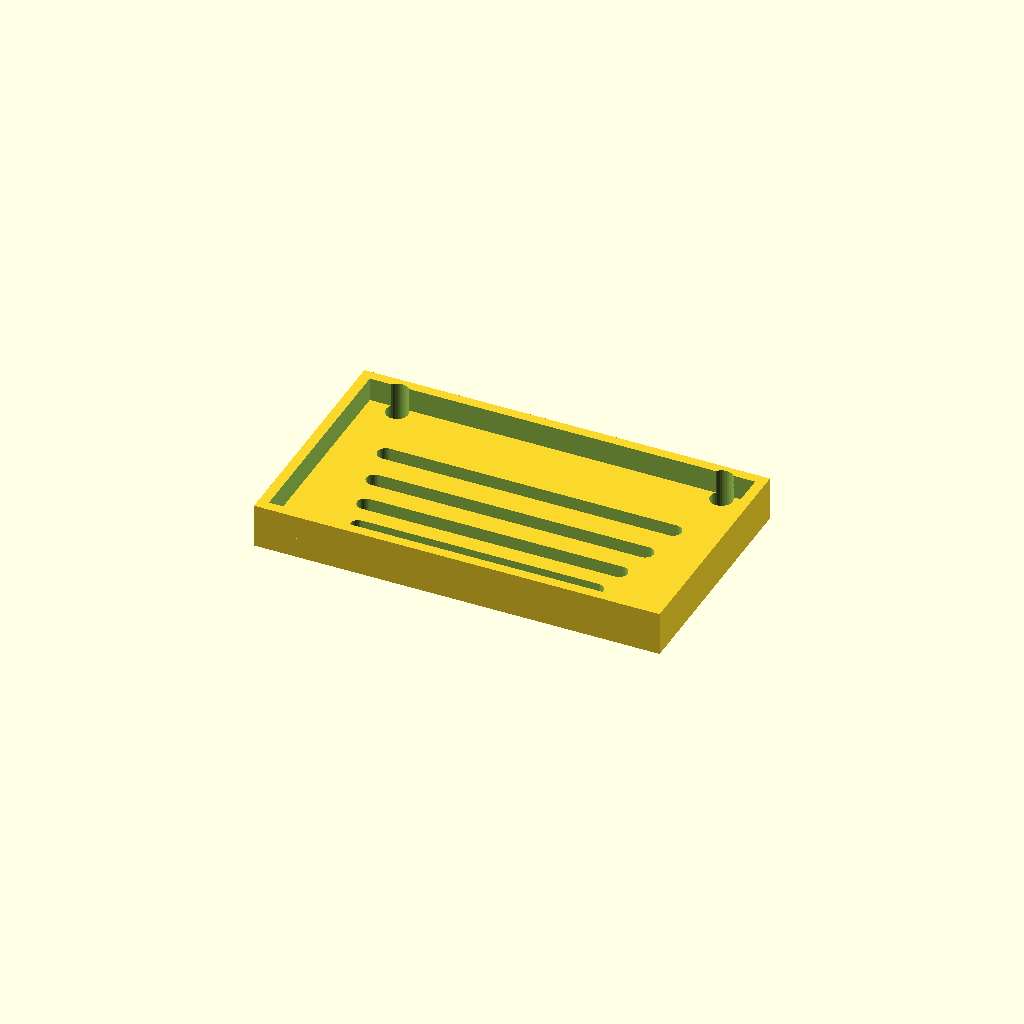
Cell 1: the model at its default parameters.
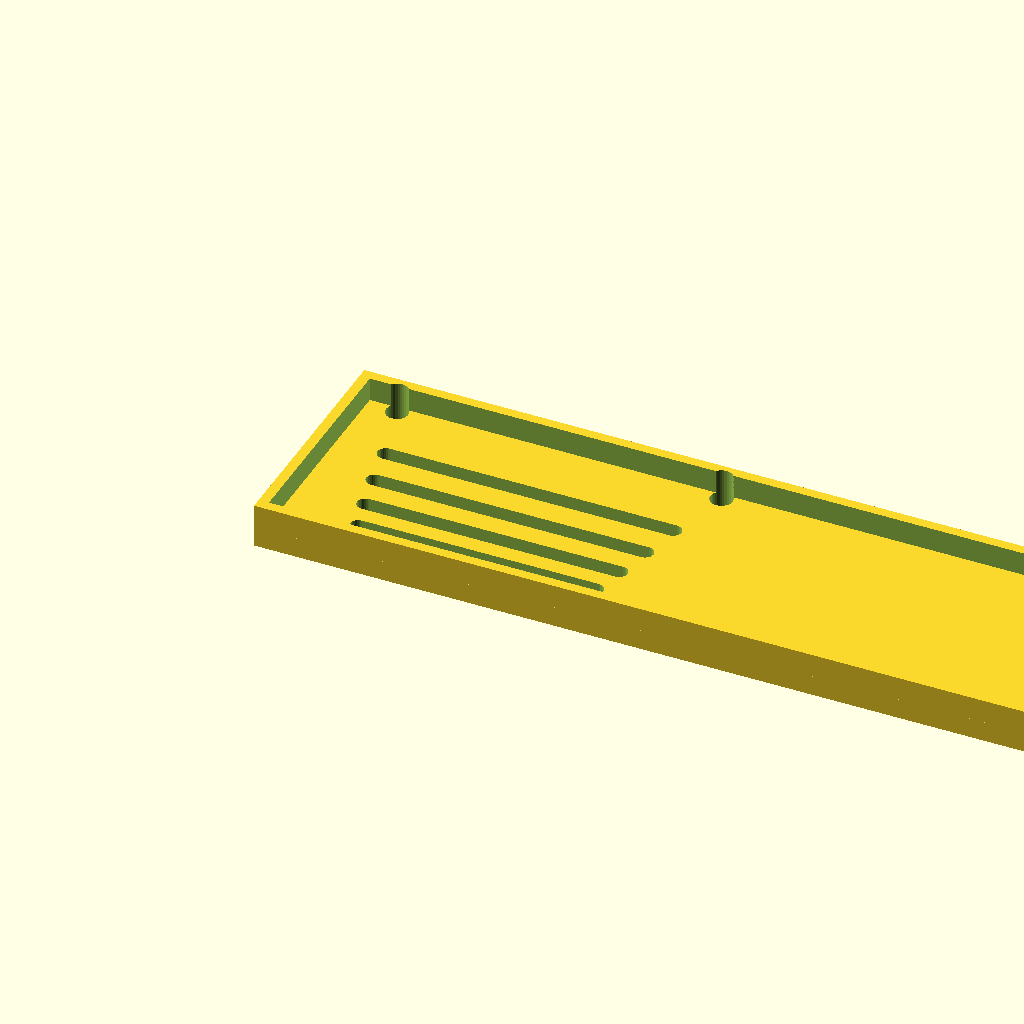
Cell 2: panel_w = 240 (everything else at default).
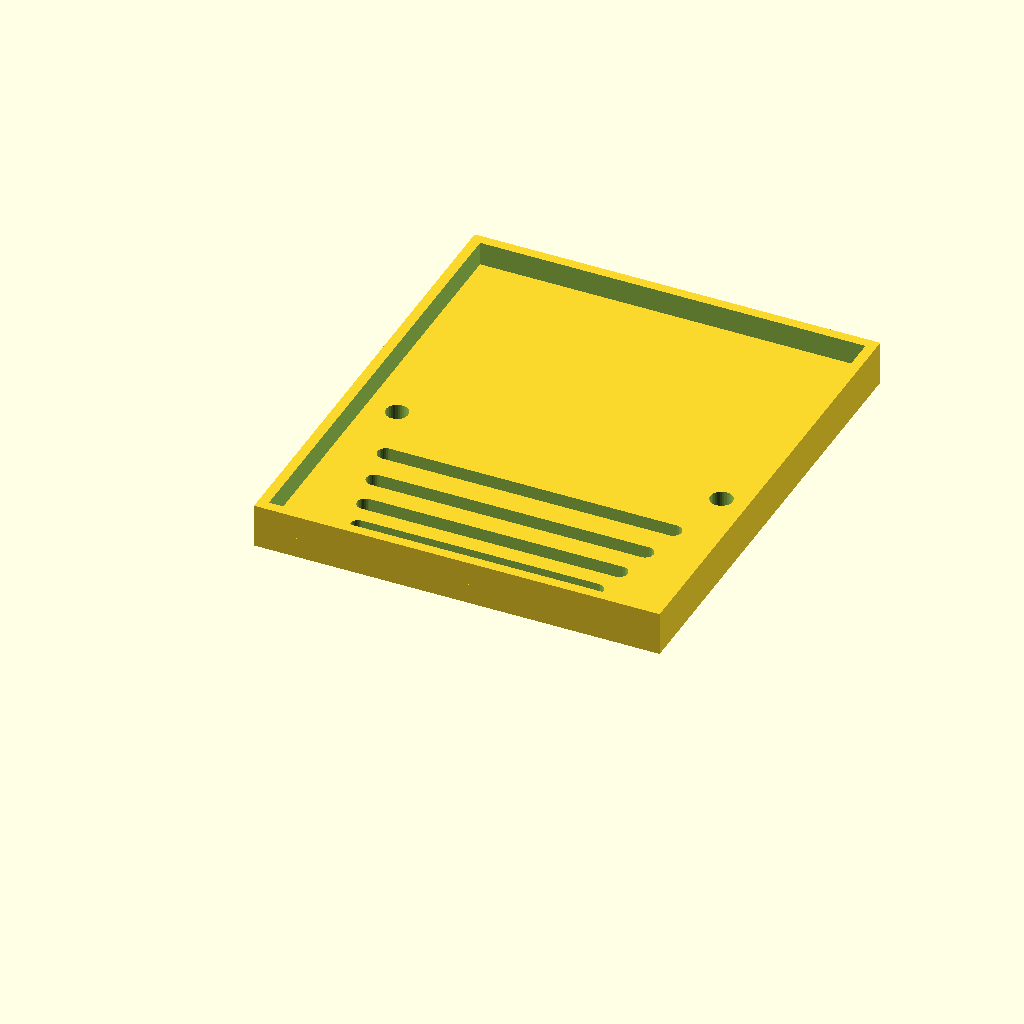
Cell 3: the same model with panel_d = 140.
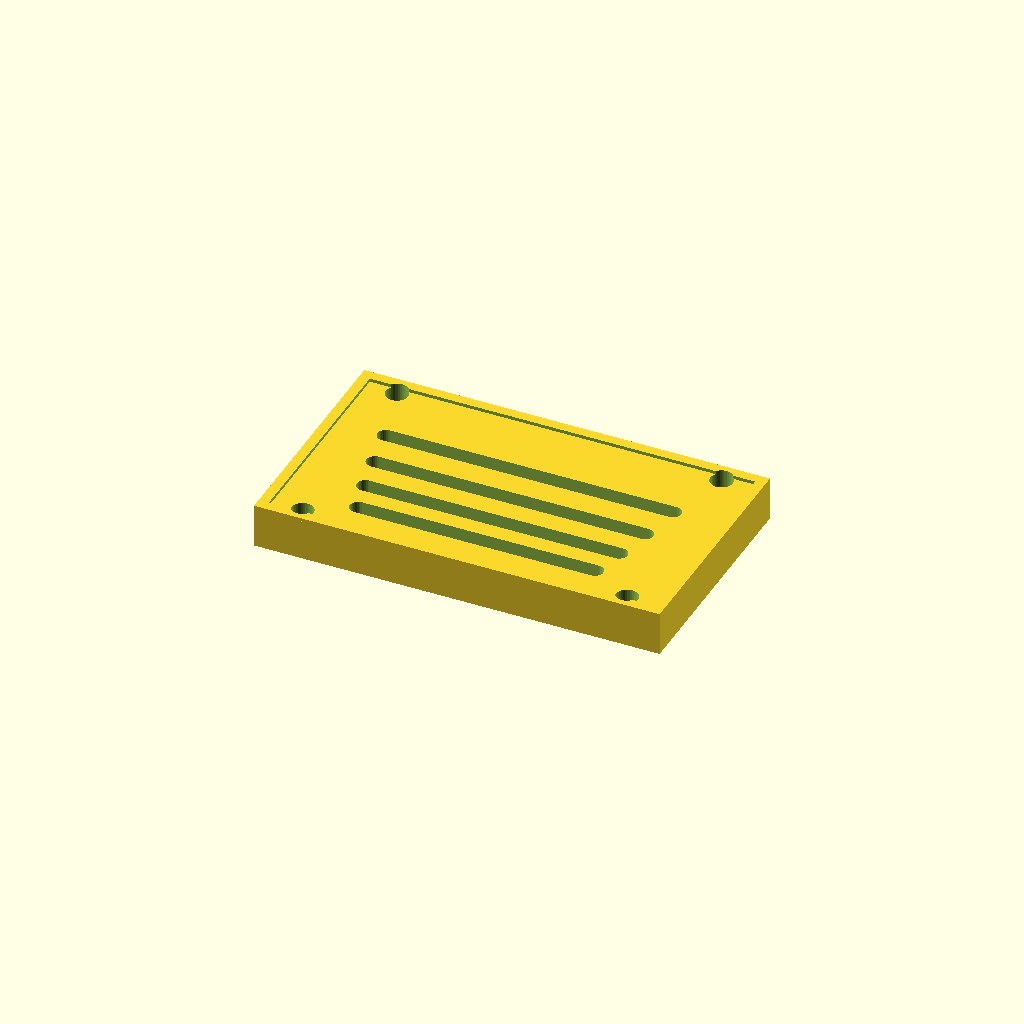
Cell 4: the same model with thick = 12.
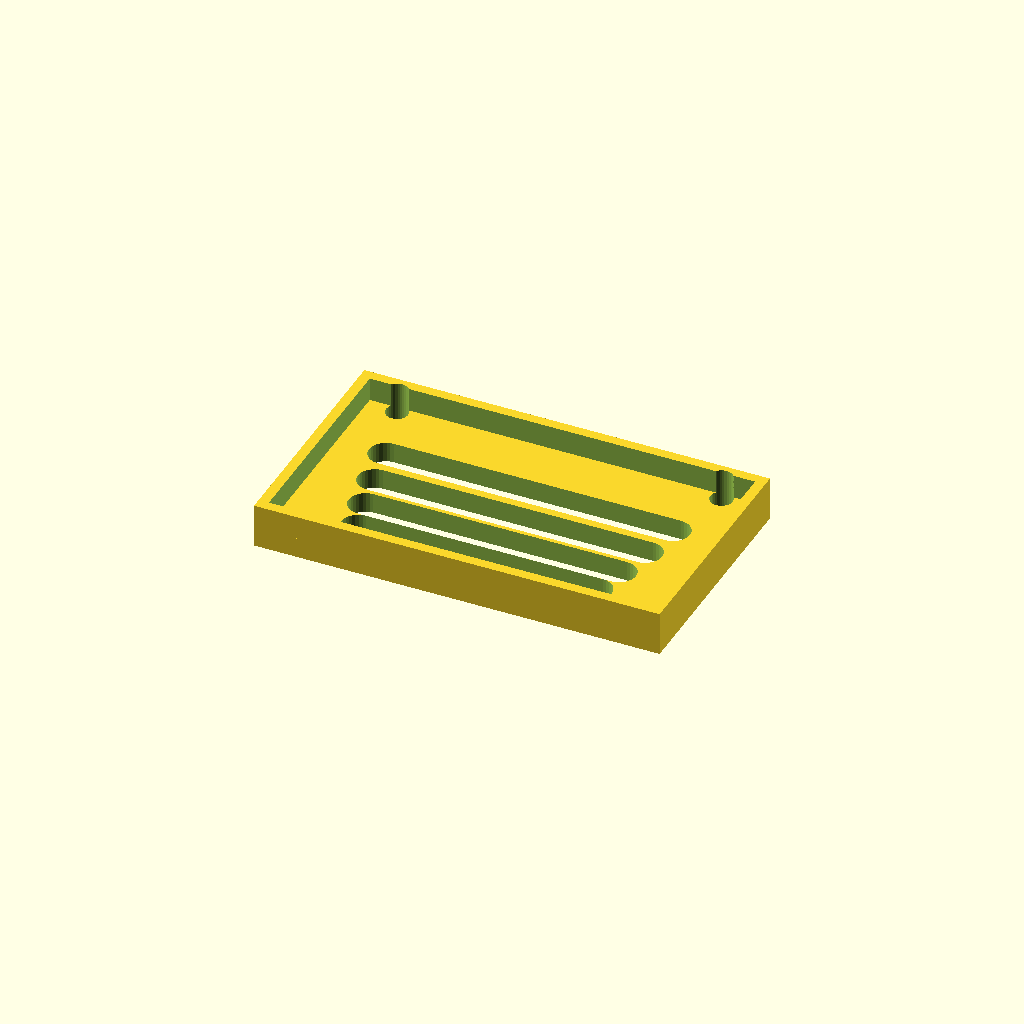
Cell 5 — slot_w set to 10, the other parameters unchanged.
All cells are drawn from one camera (rotation 55°, 0°, 25°, orthographic, colour scheme Cornfield), so only the parameter changes between them.
Source of the model, optional_data/data/gen3/slottedpanels/part_0048.scad:
$fn = 32;

// ----------------------------------------------------------------------
// Slotted panel: 120 x 70 mm, 4 ряда of slots
// ----------------------------------------------------------------------

// --- parameters (mm) ---
panel_w = 120;            // panel width
panel_d = 70;             // panel depth
thick = 6;                // panel thickness
slot_w = 5;               // slot width
pitch0 = 10;              // first row pitch
pitch_step = 1.2;         // pitch increase per row
margin = 10;              // margin around the slot field
rows = 4;                 // number of slot rows
mount_d = 6.6;            // mounting holes
mount_x = 48;             // mounting hole offset
rim_h = 13;               // rim height
rim_t = 3;                // rim wall thickness

difference() {
  union() {
    cube([panel_w, panel_d, thick]);
    translate([0, 0, thick - 1]) difference() {
      cube([panel_w, panel_d, rim_h - thick + 1]);
      translate([rim_t, rim_t, -2.5]) cube([panel_w - 2 * rim_t, panel_d - 2 * rim_t, rim_h - thick + 6]);
    }
  }
  /* slot rows: stadium shaped cutters, 2.5 mm clear of both faces */
  /* row 0: pitch 10, length 70 */
  hull() {
    translate([25, 12.5, -2.5]) cylinder(h = thick + 5, d = slot_w);
    translate([95, 12.5, -2.5]) cylinder(h = thick + 5, d = slot_w);
  }
  /* row 1: pitch 11.2, length 75 */
  hull() {
    translate([22.5, 22.5, -2.5]) cylinder(h = thick + 5, d = slot_w);
    translate([97.5, 22.5, -2.5]) cylinder(h = thick + 5, d = slot_w);
  }
  /* row 2: pitch 12.4, length 80 */
  hull() {
    translate([20, 33.7, -2.5]) cylinder(h = thick + 5, d = slot_w);
    translate([100, 33.7, -2.5]) cylinder(h = thick + 5, d = slot_w);
  }
  /* row 3: pitch 13.6, length 85 */
  hull() {
    translate([17.5, 46.1, -2.5]) cylinder(h = thick + 5, d = slot_w);
    translate([102.5, 46.1, -2.5]) cylinder(h = thick + 5, d = slot_w);
  }
  translate([12, 5, -2.5]) cylinder(h = 18, d = mount_d);
  translate([12, 65, -2.5]) cylinder(h = 18, d = mount_d);
  translate([108, 5, -2.5]) cylinder(h = 18, d = mount_d);
  translate([108, 65, -2.5]) cylinder(h = 18, d = mount_d);
}
Parameter table extracted from the source (name, type, default, range or options):
panel_w: number, default 120
panel_d: number, default 70
thick: number, default 6
slot_w: number, default 5
pitch0: number, default 10
pitch_step: number, default 1.2
margin: number, default 10
rows: number, default 4
mount_d: number, default 6.6
mount_x: number, default 48
rim_h: number, default 13
rim_t: number, default 3
